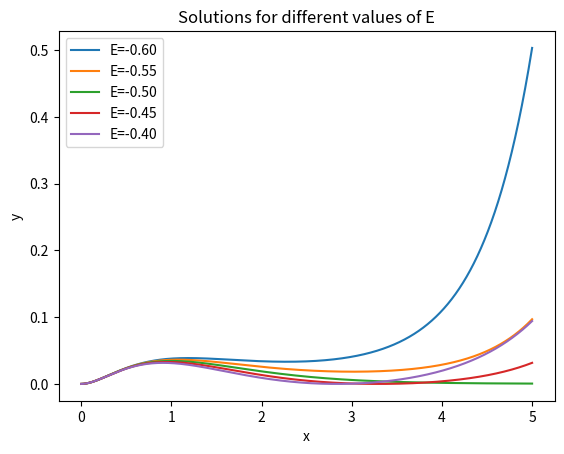

The matplotlib source for this figure:
import numpy as np
import matplotlib.pyplot as plt


def f(x, y, z, E):
   
   return -2*(1/x)*z - 2*E*y - (2*y)/x


def runge_kutta_4th_order_system(x0, y0, z0, h, target_x, E):
   
   steps = 10000


   #y=y, z= y',  
   x = x0
   y = y0
   z = z0
   ys = []
   for _ in range(steps):
       s1_y = h * z
       s1_z = h * f(x, y, z, E)
       
       s2_y = h * (z + 0.5 * s1_z)
       s2_z = h * f(x + 0.5 * h, y + 0.5 * s1_y, z + 0.5 * s1_z, E)
       
       s3_y = h * (z + 0.5 * s2_z)
       s3_z = h * f(x + 0.5 * h, y + 0.5 * s2_y, z + 0.5 * s2_z, E)
       
       s4_y = h * (z + s3_z)
       s4_z = h * f(x + h, y + s3_y, z + s3_z, E)
       
       y += (s1_y + 2 * s2_y + 2 * s3_y + s4_y) / 6
       z += (s1_z + 2 * s2_z + 2 * s3_z + s4_z) / 6
       x += h
       ys.append(x*x*y*y)
   
   return ys


# Initial conditions
x0 = 0.0005
y0 = 0.000001
z0 = -1000


# Step size
h = (5 - 0.0005) / 10000


start = -0.6
end = -0.4
step = 0.05


# values of E
values_of_E = np.linspace(start, end, 5)


# values of x
value_x = np.linspace(0.0005, 5, 10000)




for E in values_of_E:
   ys = runge_kutta_4th_order_system(x0, y0, z0, h, 10, E)
   plt.plot(value_x, ys, label=f'E={E:.2f}')


plt.xlabel('x')
plt.ylabel('y')
plt.title('Solutions for different values of E')
plt.legend()
plt.show()

